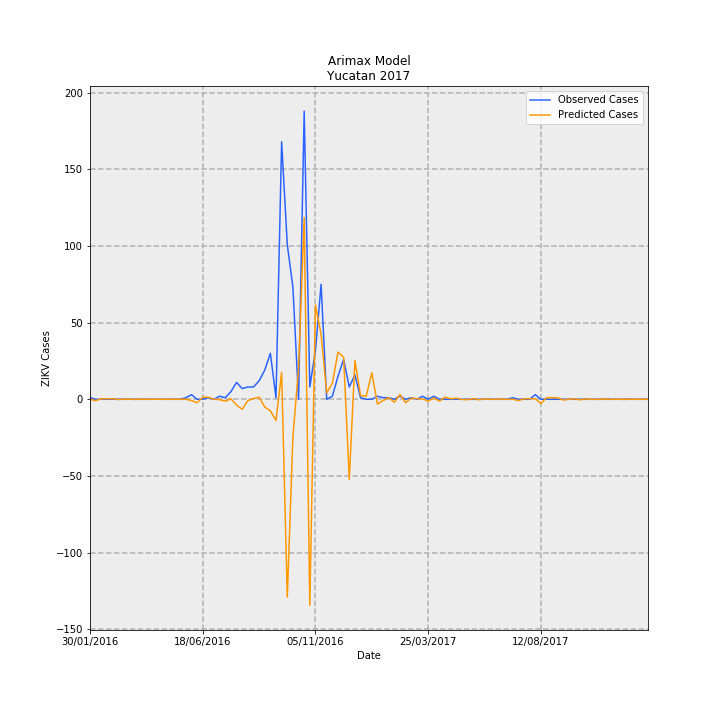

Source data for this figure (header and first rows):
Date, predictions_incidence, observed_incidence, Predicted Cases, Observed Cases, error
30/01/2016, 8.330686688678285e-05, 0.04768, 0.001747, 1, 0.9983
06/02/2016, -0.0422, 0.0, -0.8849, 0.0, 0.8849
13/02/2016, 0.01549, 0.0, 0.3248, 0.0, -0.3248
20/02/2016, 0.01699, 0.0, 0.3564, 0.0, -0.3564
27/02/2016, 0.01612, 0.0, 0.3381, 0.0, -0.3381
05/03/2016, -0.008748, 0.0, -0.1835, 0.0, 0.1835
12/03/2016, 0.0008342, 0.0, 0.01749, 0.0, -0.01749
19/03/2016, 0.004598, 0.0, 0.09642, 0.0, -0.09642
26/03/2016, -0.005845, 0.0, -0.1226, 0.0, 0.1226
02/04/2016, 0.004396, 0.0, 0.0922, 0.0, -0.0922
09/04/2016, -0.001479, 0.0, -0.03101, 0.0, 0.03101
16/04/2016, -0.0007423, 0.0, -0.01557, 0.0, 0.01557
23/04/2016, 0.002011, 0.0, 0.04217, 0.0, -0.04217
30/04/2016, -0.001763, 0.0, -0.03696, 0.0, 0.03696
07/05/2016, 0.001077, 0.0, 0.02259, 0.0, -0.02259
14/05/2016, -5.266233615859374e-06, 0.0, -0.0001104, 0.0, 0.0001104
21/05/2016, -0.0004615, 0.0, -0.009679, 0.0, 0.009679
28/05/2016, 0.0007596, 0.04768, 0.01593, 1, 0.9841
04/06/2016, -0.04149, 0.143, -0.87, 3.0, 3.87
11/06/2016, -0.1073, 0.0, -2.251, 0.0, 2.251
18/06/2016, 0.06243, 0.0, 1.309, 0.0, -1.309
25/06/2016, 0.06334, 0.04768, 1.328, 1, -0.3284
02/07/2016, 0.001127, 0.0, 0.02363, 0.0, -0.02363
09/07/2016, -0.01225, 0.09537, -0.2569, 2, 2.257
16/07/2016, -0.05905, 0.04768, -1.238, 1, 2.238
23/07/2016, 0.01561, 0.2384, 0.3274, 5.0, 4.673
30/07/2016, -0.1829, 0.5245, -3.835, 11, 14.84
06/08/2016, -0.3104, 0.3338, -6.509, 7.0, 13.51
13/08/2016, -0.04154, 0.3815, -0.8711, 8, 8.871
20/08/2016, 0.02184, 0.3815, 0.4581, 8, 7.542
27/08/2016, 0.06513, 0.5722, 1.366, 12.0, 10.63
03/09/2016, -0.2394, 0.906, -5.022, 19.0, 24.02
10/09/2016, -0.3594, 1.43, -7.538, 30, 37.54
17/09/2016, -0.6588, 0.04768, -13.82, 1, 14.82
24/09/2016, 0.8378, 8.011, 17.57, 168, 150.4
01/10/2016, -6.157, 4.816, -129.1, 101.0, 230.1
08/10/2016, -1.172, 3.481, -24.57, 73.0, 97.57
15/10/2016, 0.9554, 0.0, 20.04, 0.0, -20.04
22/10/2016, 5.647, 8.964, 118.4, 188.0, 69.57
29/10/2016, -6.409, 0.3815, -134.4, 8, 142.4
05/11/2016, 2.932, 1.526, 61.49, 32, -29.49
12/11/2016, 2.019, 3.576, 42.35, 75.0, 32.65
19/11/2016, 0.2001, 0.0, 4.197, 0.0, -4.197
26/11/2016, 0.5003, 0.09537, 10.49, 2, -8.493
03/12/2016, 1.47, 0.7152, 30.84, 15, -15.84
10/12/2016, 1.305, 1.24, 27.37, 26, -1.367
17/12/2016, -2.491, 0.3815, -52.23, 8, 60.23
24/12/2016, 1.206, 0.7629, 25.29, 16, -9.292
31/12/2016, 0.1152, 0.04768, 2.416, 1, -1.416
07/01/2017, 0.09282, 0.0, 1.947, 0.0, -1.947
14/01/2017, 0.8251, 0.0, 17.3, 0.0, -17.3
21/01/2017, -0.1502, 0.09537, -3.15, 2, 5.15
28/01/2017, -0.03619, 0.04768, -0.7589, 1, 1.759
04/02/2017, 0.04883, 0.04768, 1.024, 1, -0.02397
11/02/2017, -0.09353, 0.0, -1.962, 0.0, 1.962
18/02/2017, 0.1484, 0.09537, 3.113, 2, -1.113
25/02/2017, -0.1072, 0.0, -2.248, 0.0, 2.248
04/03/2017, 0.03571, 0.04768, 0.7488, 1, 0.2512
11/03/2017, 0.02085, 0.0, 0.4374, 0.0, -0.4374
18/03/2017, 0.009955, 0.09537, 0.2088, 2, 1.791
... 40 more rows
